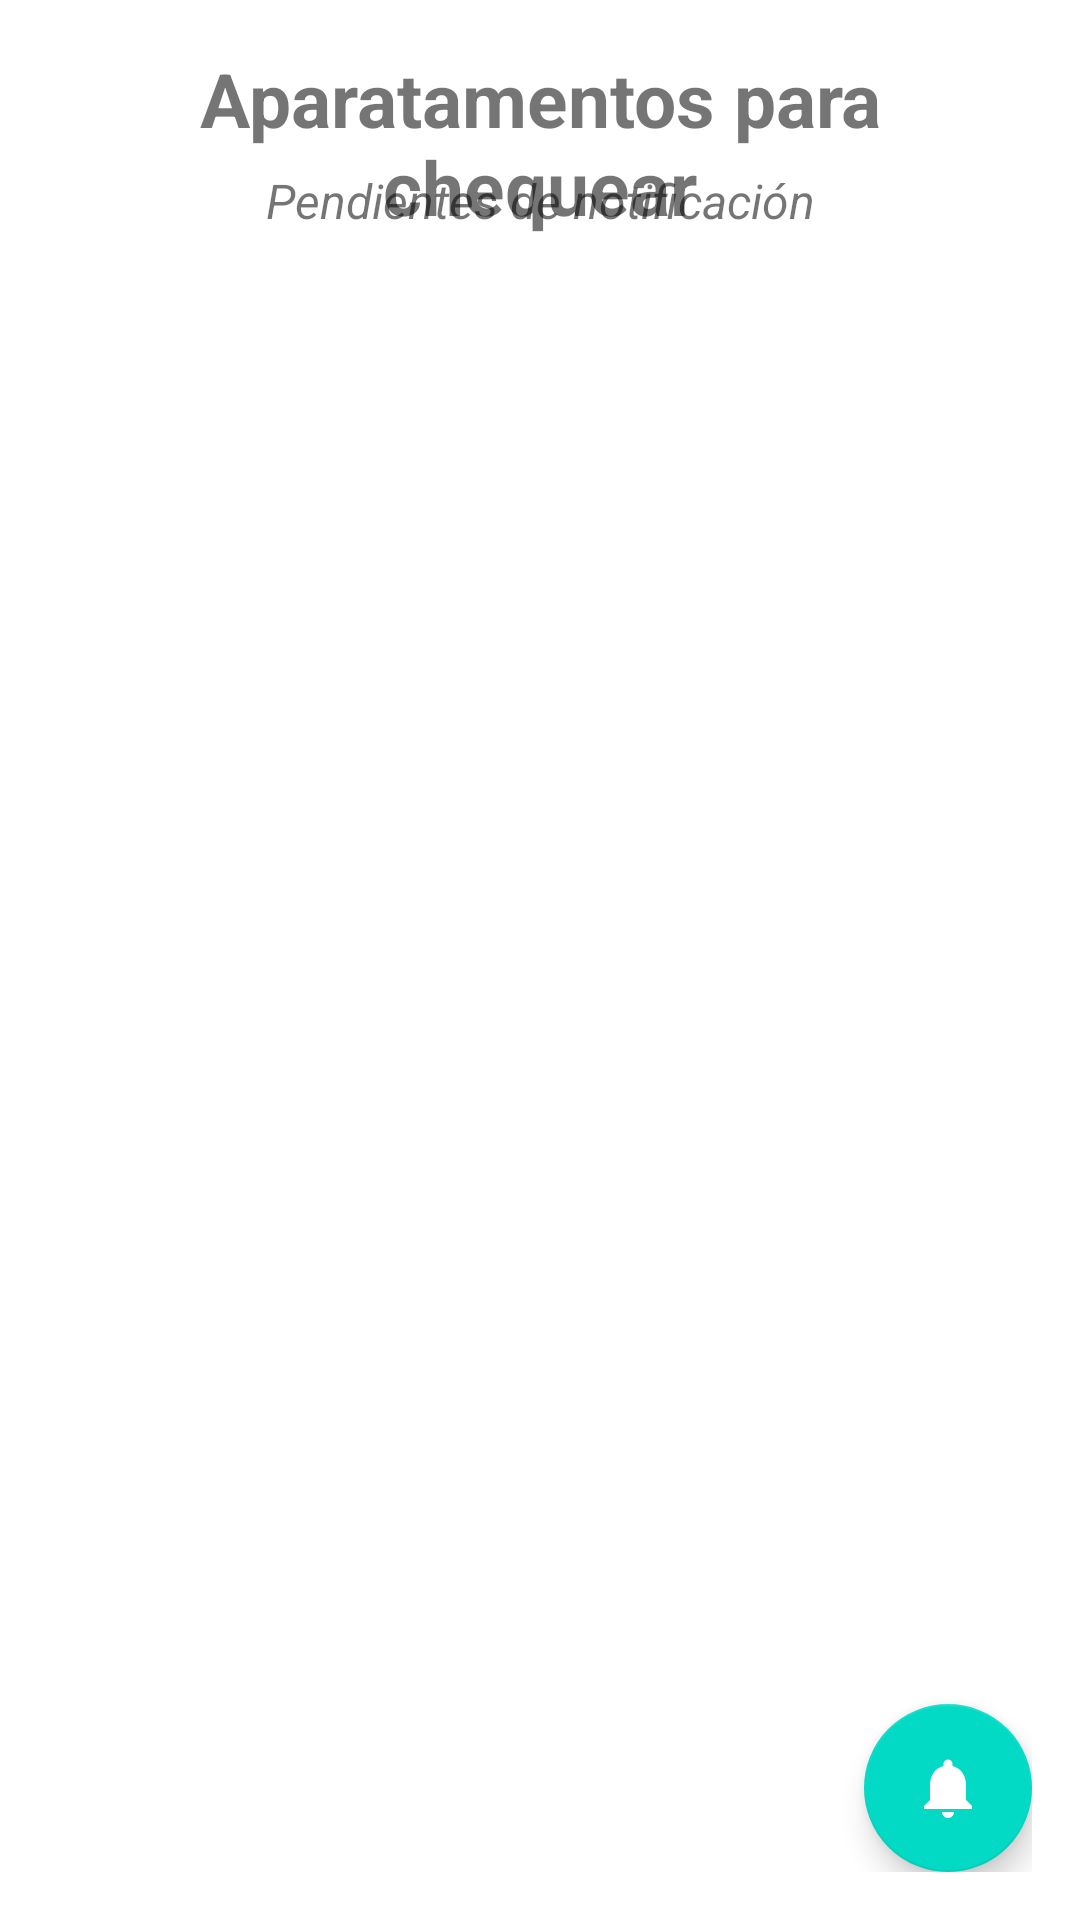

This screen was rendered from an Android layout file. Write that file and the resources it references.
<!-- AndroidManifest.xml: application theme Theme.EInmobiliaria -->
<!-- res/layout/activity_uncheck_aparments.xml -->
<?xml version="1.0" encoding="utf-8"?>
<androidx.coordinatorlayout.widget.CoordinatorLayout
    xmlns:android="http://schemas.android.com/apk/res/android"
    xmlns:app="http://schemas.android.com/apk/res-auto"
    xmlns:tools="http://schemas.android.com/tools"
    android:layout_width="match_parent"
    android:layout_height="match_parent"
    android:orientation="vertical"
    android:paddingRight="16dp"
    android:paddingLeft="16dp"
    android:paddingBottom="16dp"
    android:paddingTop="16dp"
    tools:context=".ui.UncheckAparments">

    <TextView
        android:id="@+id/textSendNotification"
        android:layout_width="match_parent"
        android:layout_height="wrap_content"
        android:text="@string/apartment_to_check"
        android:textStyle="bold"
        android:textAlignment="center"
        android:layout_marginLeft="10dp"
        android:layout_marginRight="10dp"
        android:textSize="25dp"/>

    <TextView
        android:id="@+id/textAparmentsUncheked"
        android:layout_width="match_parent"
        android:layout_height="wrap_content"
        android:text="@string/send_notifications"
        android:textAlignment="center"
        android:textStyle="italic"
        android:layout_marginLeft="15dp"
        android:layout_marginTop="40dp"
        android:layout_marginRight="15dp"
        android:textSize="16dp"/>


    <androidx.recyclerview.widget.RecyclerView
        android:id="@+id/RecyclerUnchekedAparments"
        android:layout_width="match_parent"
        android:layout_height="wrap_content"
        android:layout_marginTop="100dp"
        app:layoutManager="androidx.recyclerview.widget.LinearLayoutManager" />


        <com.google.android.material.floatingactionbutton.FloatingActionButton
            android:id="@+id/floatingButtonNotify"
            android:layout_width="wrap_content"
            android:layout_height="wrap_content"
            android:layout_gravity="bottom|end"
            android:src="@drawable/ic_notify" />





</androidx.coordinatorlayout.widget.CoordinatorLayout>
<!-- resources referenced by this layout -->
<resources>
  <!-- drawable ic_notify (drawable) -->
  <vector android:height="24dp" android:tint="#FF7F50"
      android:viewportHeight="24" android:viewportWidth="24"
      android:width="24dp" xmlns:android="http://schemas.android.com/apk/res/android">
      <path android:fillColor="@android:color/white" android:pathData="M12,22c1.1,0 2,-0.9 2,-2h-4c0,1.1 0.89,2 2,2zM18,16v-5c0,-3.07 -1.64,-5.64 -4.5,-6.32L13.5,4c0,-0.83 -0.67,-1.5 -1.5,-1.5s-1.5,0.67 -1.5,1.5v0.68C7.63,5.36 6,7.92 6,11v5l-2,2v1h16v-1l-2,-2z"/>
  </vector>
  <string name="apartment_to_check">Aparatamentos para chequear</string>
  <string name="send_notifications">Pendientes de notificación</string>
  <style name="Theme.EInmobiliaria" parent="Theme.MaterialComponents.DayNight.DarkActionBar">
          
          <item name="colorPrimary">@color/orange</item>
          <item name="colorPrimaryVariant">@color/light_orange</item>
          <item name="colorOnPrimary">@color/white</item>
          
          <item name="colorSecondary">@color/teal_200</item>
          <item name="colorSecondaryVariant">@color/teal_700</item>
          <item name="colorOnSecondary">@color/white</item>
          
          <item name="android:statusBarColor" tools:targetApi="l">?attr/colorPrimaryVariant</item>
          
      </style>
  <color name="orange">#FF7f50</color>
  <color name="light_orange">#FF8c69</color>
  <color name="white">#FFFFFFFF</color>
  <color name="teal_200">#FF03DAC5</color>
  <color name="teal_700">#FF018786</color>
</resources>
